Run: headless pygame with SDL's dummy video driver; simulated clock (each Clock.tick advances the game by its frame time, no real sleeping); random seed 0; keys injected as events and as key.get_pressed() state; no mouse input.
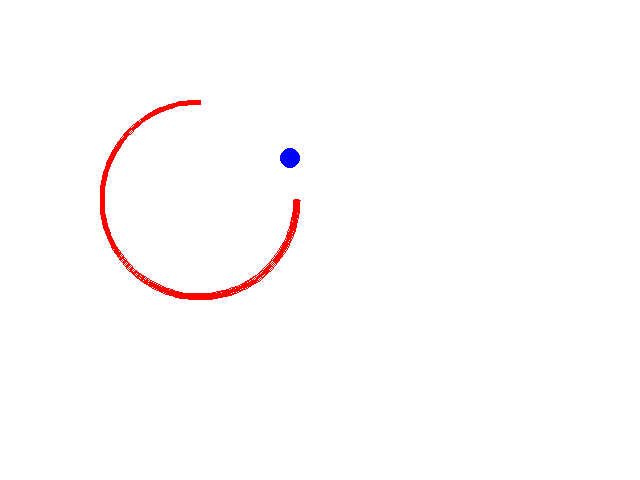
Frame 1 of 4 · flips 1–60 · no input
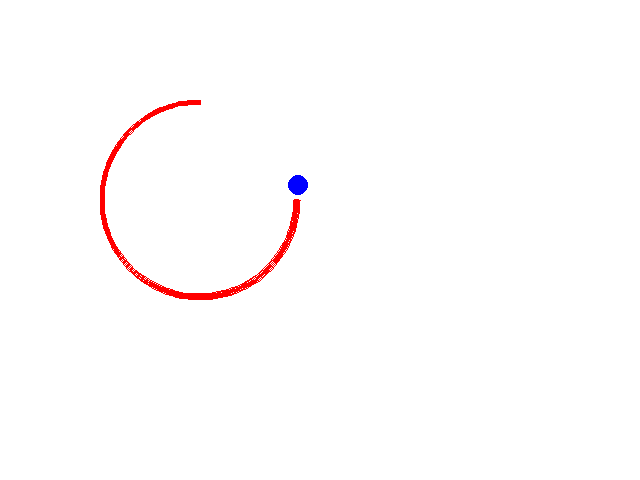
Frame 2 of 4 · flips 61–180 · tapped SPACE, RETURN · held RIGHT (→), D
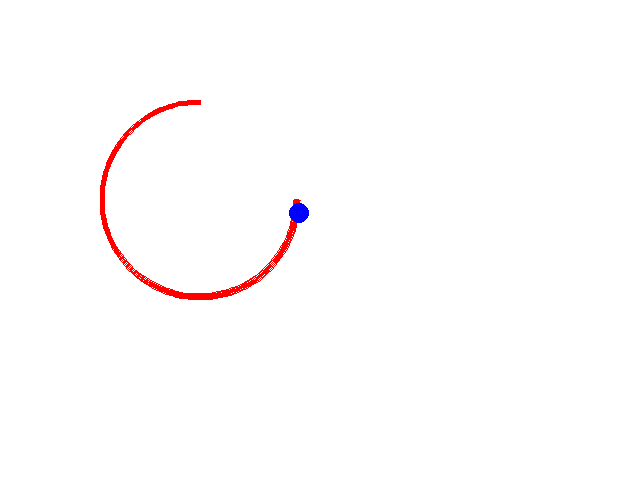
Frame 3 of 4 · flips 181–300 · held DOWN (↓), S
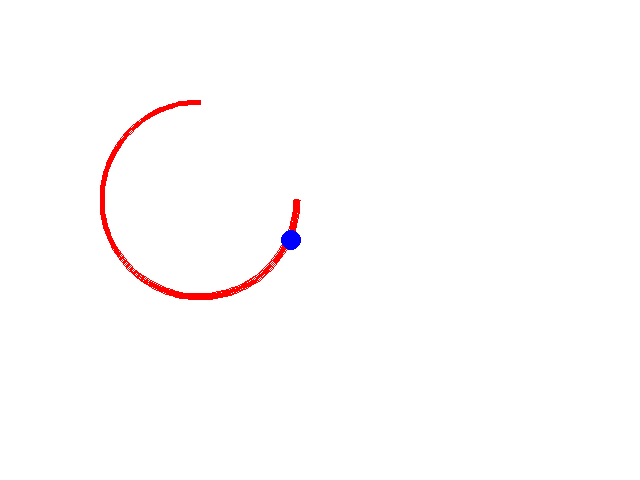
Frame 4 of 4 · flips 301–420 · held LEFT (←), A, UP (↑), W

The pygame program that drew these frames:

import pygame
import sys
import math

pygame.init()

# Set up the game window
width = 640
height = 480
screen = pygame.display.set_mode((width, height))
pygame.display.set_caption("Moving Object")

# Set up the object's starting position and velocity along the straight line
object_x = 0
object_y = height // 2
object_speed = 5

# Set up the object's starting position and velocity along the arc line
arc_rect = pygame.Rect(100, 100, 200, 200)
arc_center = (arc_rect.centerx, arc_rect.centery)
arc_radius = arc_rect.width // 2
arc_angle = math.pi / 2
arc_speed = 0.05

# Set up the game clock and frame rate
clock = pygame.time.Clock()
FPS = 60

# Create the game loop
while True:
    # Handle events
    for event in pygame.event.get():
        if event.type == pygame.QUIT:
            sys.exit()
    
    # Move the object along the straight line
    if object_x < arc_rect.left:
        object_x += object_speed
    else:
        # Move the object along the arc line
        arc_angle -= arc_speed
        object_x = arc_center[0] + arc_radius * math.cos(arc_angle)
        object_y = arc_center[1] + arc_radius * math.sin(arc_angle)
    
    # Clear the screen
    screen.fill((255, 255, 255))
    
    # Draw the arc
    pygame.draw.arc(screen, (255, 0, 0), arc_rect, math.pi / 2, 0, 5)
    
    # Draw the object
    pygame.draw.circle(screen, (0, 0, 255), (int(object_x), int(object_y)), 10)
    
    # Update the display
    pygame.display.update()
    
    # Delay to control the frame rate
    clock.tick(FPS)
